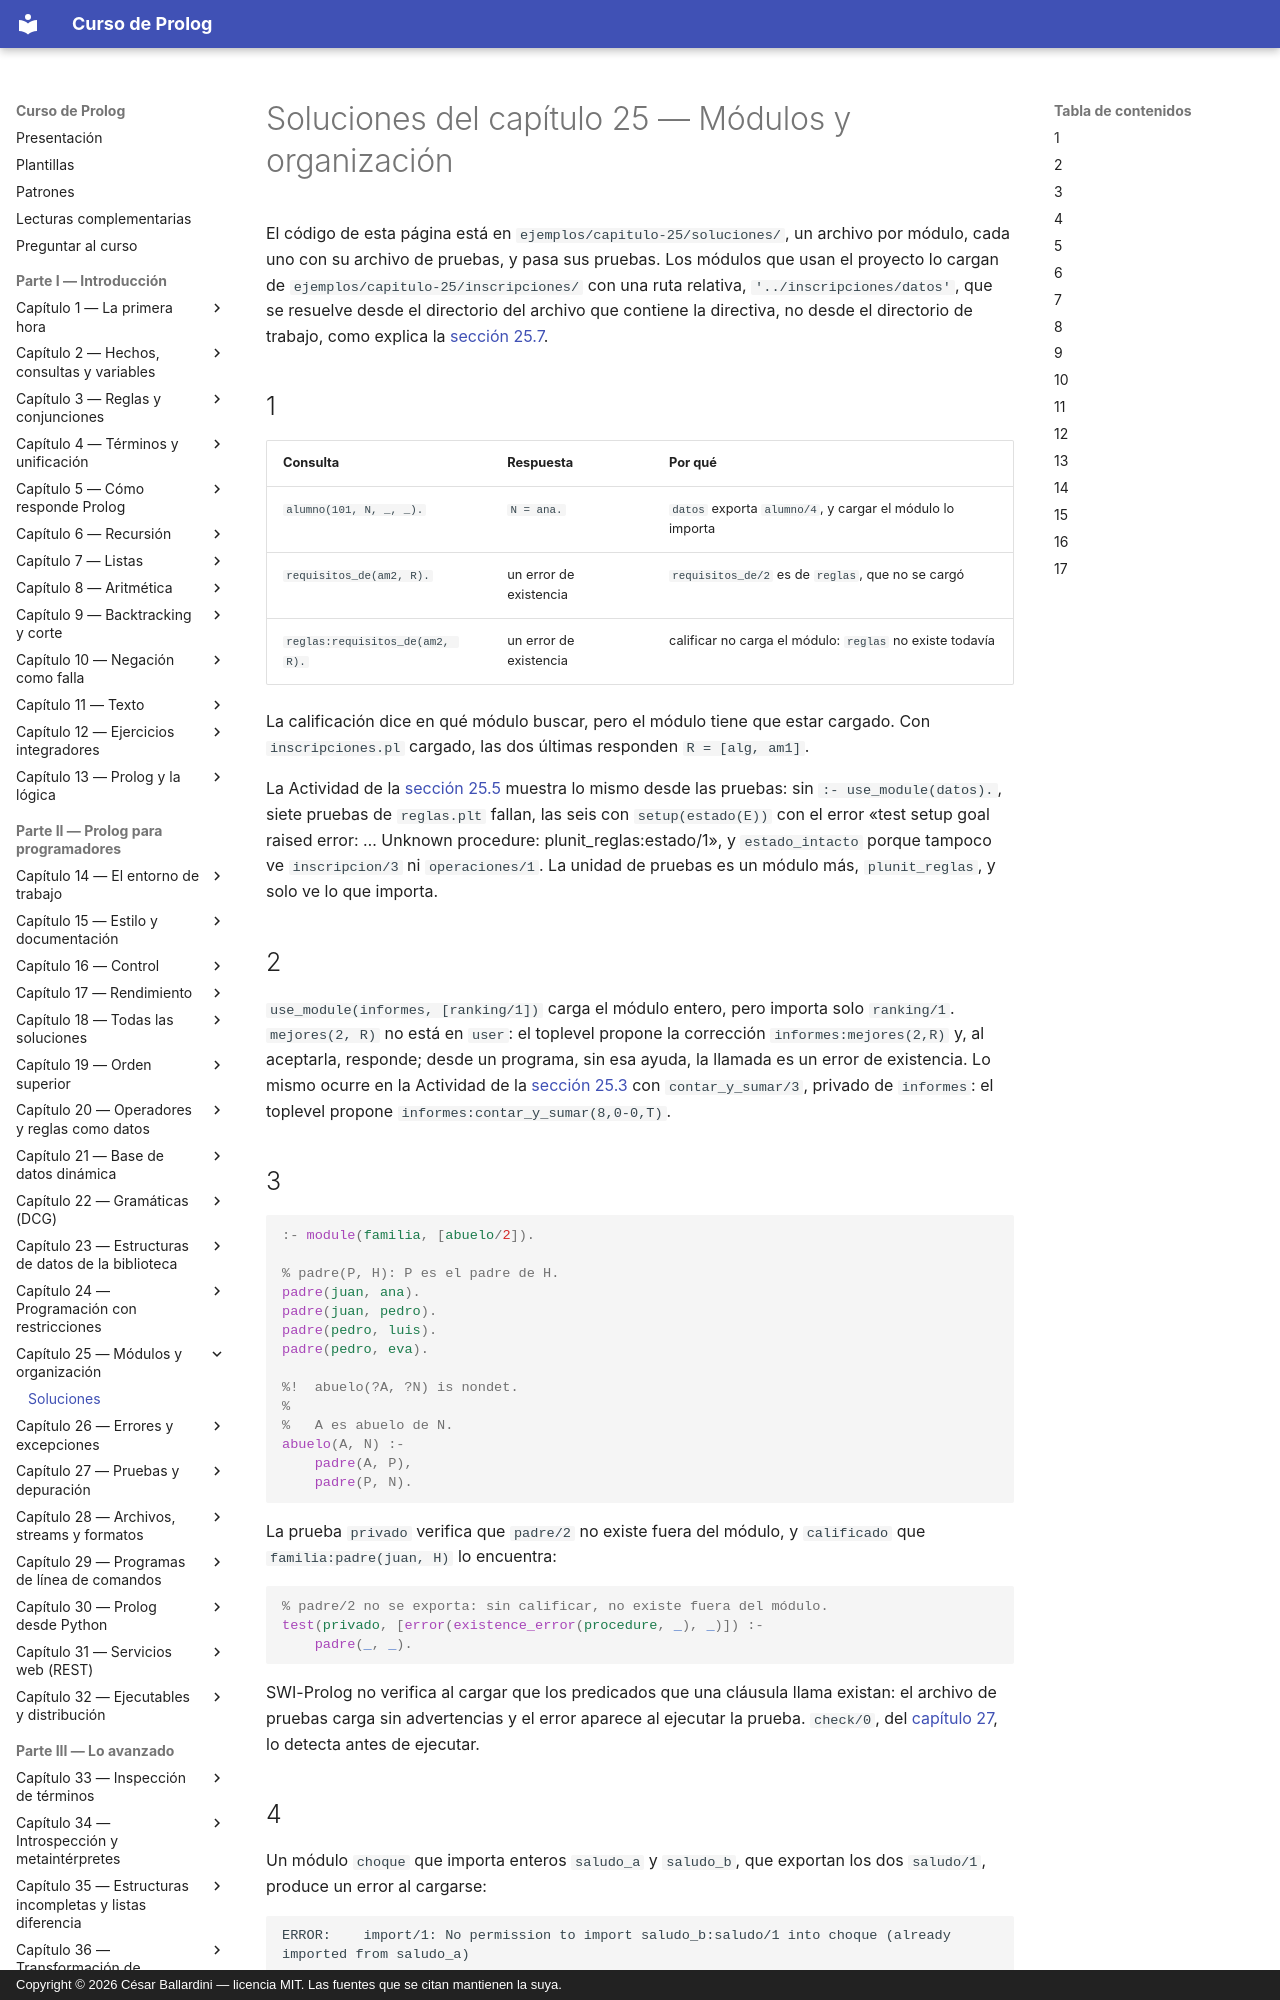

repository: CesarBallardini/curso-de-prolog · page: capitulo-25-modulos-y-organizacion/soluciones/index.html · generator: mkdocs · copyright: Copyright © 2026 César Ballardini — licencia MIT. Las fuentes que se citan mantienen la suya.

# Soluciones del capítulo 25 — Módulos y organización

El código de esta página está en `ejemplos/capitulo-25/soluciones/`, un
archivo por módulo, cada uno con su archivo de pruebas, y pasa sus pruebas.
Los módulos que usan el proyecto lo cargan de
`ejemplos/capitulo-25/inscripciones/` con una ruta relativa,
`'../inscripciones/datos'`, que se resuelve desde el directorio del archivo
que contiene la directiva, no desde el directorio de trabajo, como explica la
[sección 25.7](index.md#257-cargar-y-examinar-modulos).

## 1

| Consulta | Respuesta | Por qué |
|---|---|---|
| `alumno(101, N, _, _).` | `N = ana.` | `datos` exporta `alumno/4`, y cargar el módulo lo importa |
| `requisitos_de(am2, R).` | un error de existencia | `requisitos_de/2` es de `reglas`, que no se cargó |
| `reglas:requisitos_de(am2, R).` | un error de existencia | calificar no carga el módulo: `reglas` no existe todavía |

La calificación dice en qué módulo buscar, pero el módulo tiene que estar
cargado. Con `inscripciones.pl` cargado, las dos últimas responden
`R = [alg, am1]`.

La Actividad de la [sección 25.5](index.md#255-dividir-un-programa) muestra lo
mismo desde las pruebas: sin `:- use_module(datos).`, siete pruebas de
`reglas.plt` fallan, las seis con `setup(estado(E))` con el error «test setup
goal raised error: … Unknown procedure: plunit_reglas:estado/1», y
`estado_intacto` porque tampoco ve `inscripcion/3` ni `operaciones/1`. La
unidad de pruebas es un módulo más, `plunit_reglas`, y solo ve lo que importa.

## 2

`use_module(informes, [ranking/1])` carga el módulo entero, pero importa solo
`ranking/1`. `mejores(2, R)` no está en `user`: el toplevel propone la
corrección `informes:mejores(2,R)` y, al aceptarla, responde; desde un
programa, sin esa ayuda, la llamada es un error de existencia. Lo mismo ocurre
en la Actividad de la
[sección 25.3](index.md#253-moduloobjetivo-y-la-autocarga) con
`contar_y_sumar/3`, privado de `informes`: el toplevel propone
`informes:contar_y_sumar(8,0-0,T)`.

## 3

<!-- ejemplo: capitulo-25/soluciones/familia.pl fragmento: :- module(familia .. padre(P, N). consulta: abuelo(juan, N). -->
```prolog
:- module(familia, [abuelo/2]).

% padre(P, H): P es el padre de H.
padre(juan, ana).
padre(juan, pedro).
padre(pedro, luis).
padre(pedro, eva).

%!  abuelo(?A, ?N) is nondet.
%
%   A es abuelo de N.
abuelo(A, N) :-
    padre(A, P),
    padre(P, N).
```

La prueba `privado` verifica que `padre/2` no existe fuera del módulo, y
`calificado` que `familia:padre(juan, H)` lo encuentra:

```prolog
% padre/2 no se exporta: sin calificar, no existe fuera del módulo.
test(privado, [error(existence_error(procedure, _), _)]) :-
    padre(_, _).
```

SWI-Prolog no verifica al cargar que los predicados que una cláusula llama
existan: el archivo de pruebas carga sin advertencias y el error aparece al
ejecutar la prueba. `check/0`, del
[capítulo 27](../capitulo-27-pruebas-y-depuracion/index.md#277-check0-list_undefined0-y-gxref0),
lo detecta antes de ejecutar.

## 4

Un módulo `choque` que importa enteros `saludo_a` y `saludo_b`, que exportan los
dos `saludo/1`, produce un error al cargarse:

```text
ERROR:    import/1: No permission to import saludo_b:saludo/1 into choque (already imported from saludo_a)
```

Hay tres salidas: importar uno solo de los dos con `use_module/2`, calificar las
llamadas al segundo, o importarlo con otro nombre:

<!-- ejemplo: capitulo-25/soluciones/sin_choque.pl fragmento: :- module(sin_choque .. despedida(D). consulta: saludos(L). -->
```prolog
:- module(sin_choque, [saludos/1]).

:- use_module(saludo_a).
:- use_module(saludo_b, [saludo/1 as despedida]).

%!  saludos(-L:list) is det.
%
%   L tiene el saludo de cada módulo.
saludos([S, D]) :-
    saludo(S),
    despedida(D).
```
